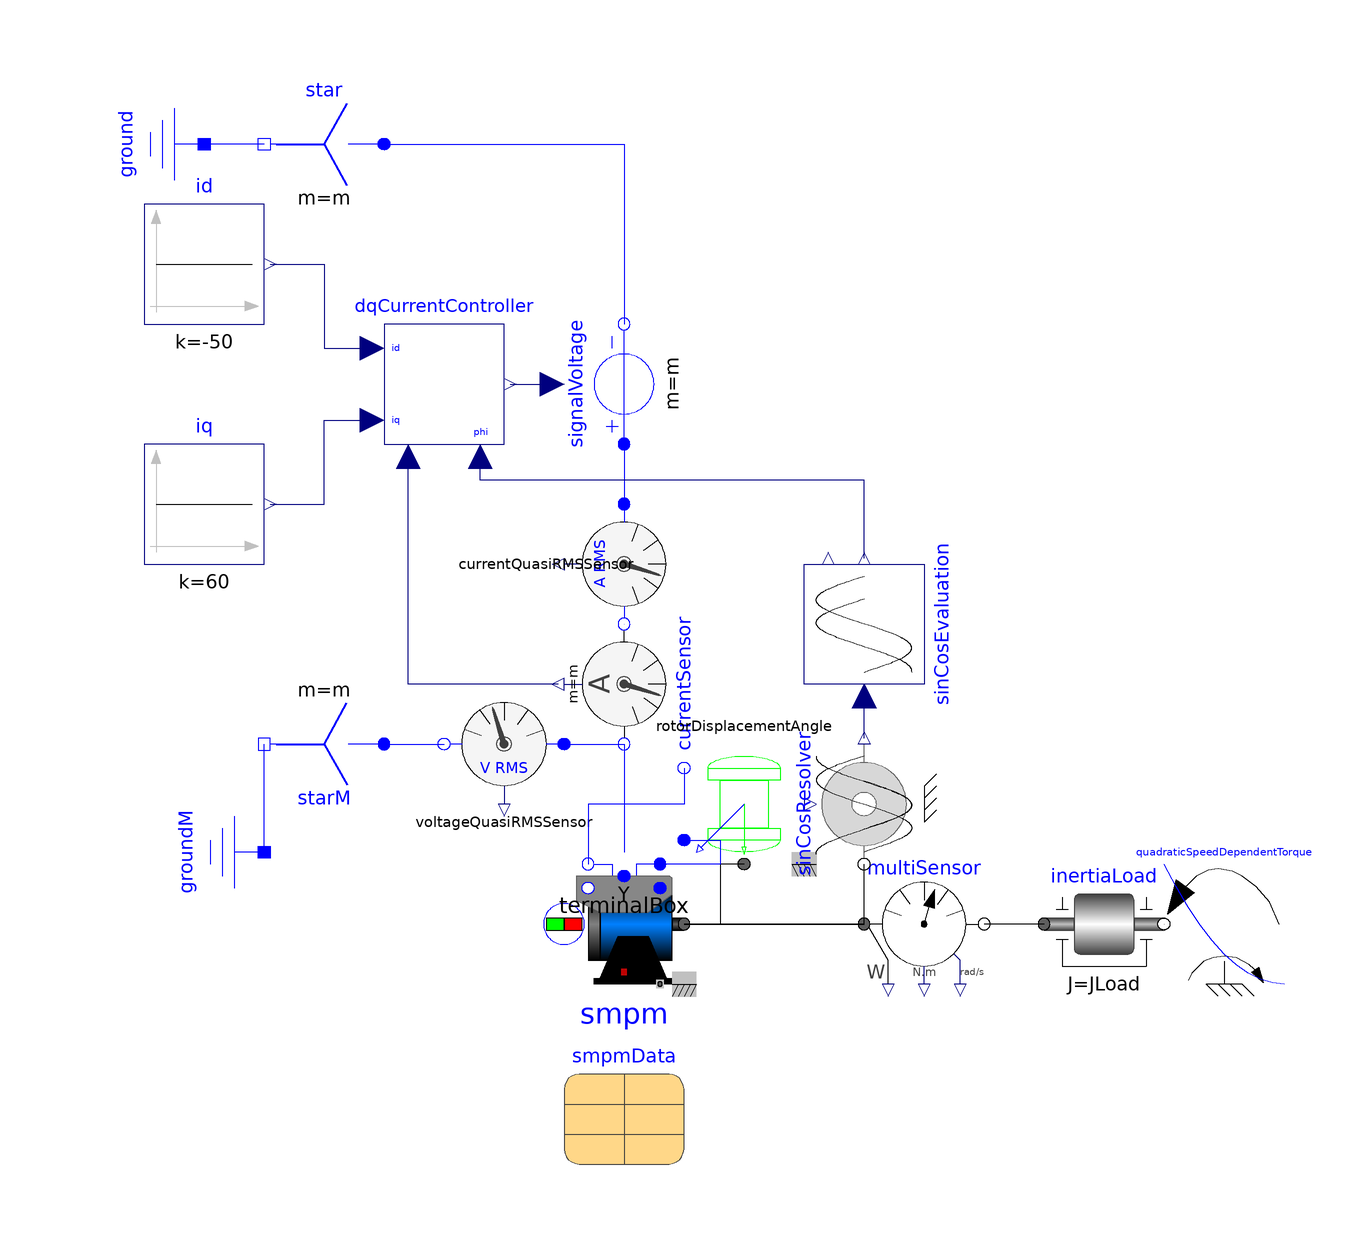

The Modelica model whose source follows is shown above as a component diagram (icons at their Placement, wires along their Line points).

model SMPM_VoltageSource "Test example: PermanentMagnetSynchronousMachine fed by FOC"
    extends Modelica.Icons.Example;
    import Modelica.Constants.pi;
    constant Integer m = 3 "Number of phases";
    parameter Modelica.Units.SI.Current Idq[2] = {-53.5, 84.6} "Desired d- and q-current";
    parameter Modelica.Units.SI.AngularVelocity wNominal = 2*pi*smpmData.fsNominal/smpmData.p "Nominal speed";
    parameter Modelica.Units.SI.Torque TLoad = 181.4 "Nominal load torque";
    parameter Modelica.Units.SI.Inertia JLoad = 0.29 "Load's moment of inertia";
    Modelica.Electrical.Machines.BasicMachines.SynchronousMachines.SM_PermanentMagnet smpm(phiMechanical(start = 0, fixed = true), wMechanical(start = 0, fixed = true), useSupport = false, useThermalPort = false, p = smpmData.p, fsNominal = smpmData.fsNominal, Rs = smpmData.Rs, TsRef = smpmData.TsRef, Lszero = smpmData.Lszero, Lssigma = smpmData.Lssigma, Jr = smpmData.Jr, Js = smpmData.Js, frictionParameters = smpmData.frictionParameters, statorCoreParameters = smpmData.statorCoreParameters, strayLoadParameters = smpmData.strayLoadParameters, VsOpenCircuit = smpmData.VsOpenCircuit, Lmd = smpmData.Lmd, Lmq = smpmData.Lmq, useDamperCage = smpmData.useDamperCage, Lrsigmad = smpmData.Lrsigmad, Lrsigmaq = smpmData.Lrsigmaq, Rrd = smpmData.Rrd, Rrq = smpmData.Rrq, TrRef = smpmData.TrRef, permanentMagnetLossParameters = smpmData.permanentMagnetLossParameters, TsOperational = 293.15, alpha20s = smpmData.alpha20s, TrOperational = 293.15, alpha20r = smpmData.alpha20r) annotation(
      Placement(transformation(extent = {{-20, -50}, {0, -30}})));
    Modelica.Electrical.Polyphase.Sources.SignalVoltage signalVoltage(final m = m) annotation(
      Placement(transformation(origin = {-10, 50}, extent = {{10, 10}, {-10, -10}}, rotation = 270)));
    Modelica.Electrical.Polyphase.Basic.Star star(final m = m) annotation(
      Placement(transformation(extent = {{-50, 80}, {-70, 100}})));
    Modelica.Electrical.Analog.Basic.Ground ground annotation(
      Placement(transformation(origin = {-90, 90}, extent = {{-10, -10}, {10, 10}}, rotation = 270)));
    Modelica.Blocks.Sources.Constant iq(k = 60) annotation(
      Placement(transformation(extent = {{-90, 20}, {-70, 40}})));
    Modelica.Blocks.Sources.Constant id(k = -50) annotation(
      Placement(transformation(extent = {{-90, 60}, {-70, 80}})));
    Modelica.Electrical.Machines.Utilities.TerminalBox terminalBox(terminalConnection = "Y") annotation(
      Placement(transformation(extent = {{-20, -34}, {0, -14}})));
    Modelica.Mechanics.Rotational.Components.Inertia inertiaLoad(J = JLoad) annotation(
      Placement(transformation(extent = {{60, -50}, {80, -30}})));
    Modelica.Mechanics.Rotational.Sources.QuadraticSpeedDependentTorque quadraticSpeedDependentTorque(tau_nominal = -TLoad, w_nominal(displayUnit = "rad/s") = wNominal) annotation(
      Placement(transformation(extent = {{100, -50}, {80, -30}})));
    Modelica.Electrical.Polyphase.Sensors.CurrentSensor currentSensor(m = m) annotation(
      Placement(transformation(extent = {{-10, -10}, {10, 10}}, rotation = 270, origin = {-10, 0})));
    Modelica.Electrical.Machines.Utilities.DQCurrentController dqCurrentController(p = smpm.p, Ld = smpm.Lssigma + smpm.Lmd, Lq = smpm.Lssigma + smpm.Lmq, Rs = Modelica.Electrical.Machines.Thermal.convertResistance(smpm.Rs, smpm.TsRef, smpm.alpha20s, smpm.TsOperational), fsNominal = smpm.fsNominal, VsOpenCircuit = smpm.VsOpenCircuit) annotation(
      Placement(transformation(extent = {{-50, 40}, {-30, 60}})));
    Modelica.Mechanics.Rotational.Sensors.MultiSensor multiSensor annotation(
      Placement(transformation(extent = {{10, 10}, {-10, -10}}, rotation = 180, origin = {40, -40})));
    Modelica.Electrical.Machines.Sensors.RotorDisplacementAngle rotorDisplacementAngle(p = smpm.p) annotation(
      Placement(transformation(origin = {10, -20}, extent = {{-10, 10}, {10, -10}})));
    Modelica.Electrical.Analog.Basic.Ground groundM annotation(
      Placement(transformation(origin = {-80, -28}, extent = {{-10, -10}, {10, 10}}, rotation = 270)));
    Modelica.Electrical.Polyphase.Basic.Star starM(final m = m) annotation(
      Placement(transformation(extent = {{-10, -10}, {10, 10}}, rotation = 180, origin = {-60, -10})));
    Modelica.Electrical.Machines.Sensors.VoltageQuasiRMSSensor voltageQuasiRMSSensor annotation(
      Placement(transformation(extent = {{-10, 10}, {10, -10}}, rotation = 180, origin = {-30, -10})));
    parameter Modelica.Electrical.Machines.Utilities.ParameterRecords.SM_PermanentMagnetData smpmData(useDamperCage = false) "Synchronous machine data" annotation(
      Placement(transformation(extent = {{-20, -80}, {0, -60}})));
    Modelica.Electrical.Machines.Sensors.CurrentQuasiRMSSensor currentQuasiRMSSensor annotation(
      Placement(transformation(origin = {-10, 20}, extent = {{-10, -10}, {10, 10}}, rotation = 270)));
    Modelica.Electrical.Machines.Sensors.SinCosResolver sinCosResolver(p = 1) annotation(
      Placement(transformation(extent = {{-10, 10}, {10, -10}}, rotation = 270, origin = {30, -20})));
    Modelica.Electrical.Machines.Utilities.SinCosEvaluation sinCosEvaluation annotation(
      Placement(transformation(extent = {{10, -10}, {-10, 10}}, rotation = 270, origin = {30, 10})));
  initial equation
    smpm.is[1:2] = zeros(2);
  equation
    connect(star.pin_n, ground.p) annotation(
      Line(points = {{-70, 90}, {-80, 90}}, color = {0, 0, 255}));
    connect(terminalBox.plug_sn, smpm.plug_sn) annotation(
      Line(points = {{-16, -30}, {-16, -30}}, color = {0, 0, 255}));
    connect(terminalBox.plug_sp, smpm.plug_sp) annotation(
      Line(points = {{-4, -30}, {-4, -30}}, color = {0, 0, 255}));
    connect(quadraticSpeedDependentTorque.flange, inertiaLoad.flange_b) annotation(
      Line(points = {{80, -40}, {80, -40}}));
    connect(star.plug_p, signalVoltage.plug_n) annotation(
      Line(points = {{-50, 90}, {-10, 90}, {-10, 60}}, color = {0, 0, 255}));
    connect(currentSensor.plug_n, terminalBox.plugSupply) annotation(
      Line(points = {{-10, -10}, {-10, -28}}, color = {0, 0, 255}));
    connect(id.y, dqCurrentController.id) annotation(
      Line(points = {{-69, 70}, {-60, 70}, {-60, 56}, {-52, 56}}, color = {0, 0, 127}));
    connect(iq.y, dqCurrentController.iq) annotation(
      Line(points = {{-69, 30}, {-60, 30}, {-60, 44}, {-52, 44}}, color = {0, 0, 127}));
    connect(dqCurrentController.y, signalVoltage.v) annotation(
      Line(points = {{-29, 50}, {-22, 50}}, color = {0, 0, 127}));
    connect(currentSensor.i, dqCurrentController.iActual) annotation(
      Line(points = {{-21, 0}, {-46, 0}, {-46, 38}}, color = {0, 0, 127}));
    connect(inertiaLoad.flange_a, multiSensor.flange_b) annotation(
      Line(points = {{60, -40}, {50, -40}}));
    connect(multiSensor.flange_a, smpm.flange) annotation(
      Line(points = {{30, -40}, {0, -40}}));
    connect(rotorDisplacementAngle.flange, smpm.flange) annotation(
      Line(points = {{10, -30}, {6, -30}, {6, -40}, {0, -40}}));
    connect(rotorDisplacementAngle.plug_p, smpm.plug_sp) annotation(
      Line(points = {{0, -26}, {6, -26}, {6, -30}, {-4, -30}}, color = {0, 0, 255}));
    connect(rotorDisplacementAngle.plug_n, smpm.plug_sn) annotation(
      Line(points = {{0, -14}, {0, -20}, {-16, -20}, {-16, -30}}, color = {0, 0, 255}));
    connect(voltageQuasiRMSSensor.plug_p, currentSensor.plug_n) annotation(
      Line(points = {{-20, -10}, {-10, -10}}, color = {0, 0, 255}));
    connect(starM.plug_p, voltageQuasiRMSSensor.plug_n) annotation(
      Line(points = {{-50, -10}, {-40, -10}}, color = {0, 0, 255}));
    connect(groundM.p, starM.pin_n) annotation(
      Line(points = {{-70, -28}, {-70, -10}}, color = {0, 0, 255}));
    connect(currentQuasiRMSSensor.plug_n, currentSensor.plug_p) annotation(
      Line(points = {{-10, 10}, {-10, 10}}, color = {0, 0, 255}));
    connect(signalVoltage.plug_p, currentQuasiRMSSensor.plug_p) annotation(
      Line(points = {{-10, 40}, {-10, 30}}, color = {0, 0, 255}));
    connect(smpm.flange, sinCosResolver.flange) annotation(
      Line(points = {{0, -40}, {30, -40}, {30, -30}}, color = {0, 0, 0}));
    connect(sinCosResolver.y, sinCosEvaluation.u) annotation(
      Line(points = {{30, -9}, {30, -2}}, color = {0, 0, 127}));
    connect(sinCosEvaluation.phi, dqCurrentController.phi) annotation(
      Line(points = {{30, 21}, {30, 34}, {-34, 34}, {-34, 38}}, color = {0, 0, 127}));
    annotation(
      experiment(StopTime = 2.0, Interval = 1E-4, Tolerance = 1e-06),
      Documentation(info = "<html>
  <p>
  A synchronous machine with permanent magnets accelerates a quadratic speed dependent load from standstill.
  The rms values of d- and q-current in rotor fixed coordinate system are controlled by the dqCurrentController,
  and the output voltages fed to the machine. The result shows that the torque is influenced by the q-current,
  whereas the stator voltage is influenced by the d-current.</p>
  
  <p>Default machine parameters are used.</p>
  </html>"));
  end SMPM_VoltageSource;